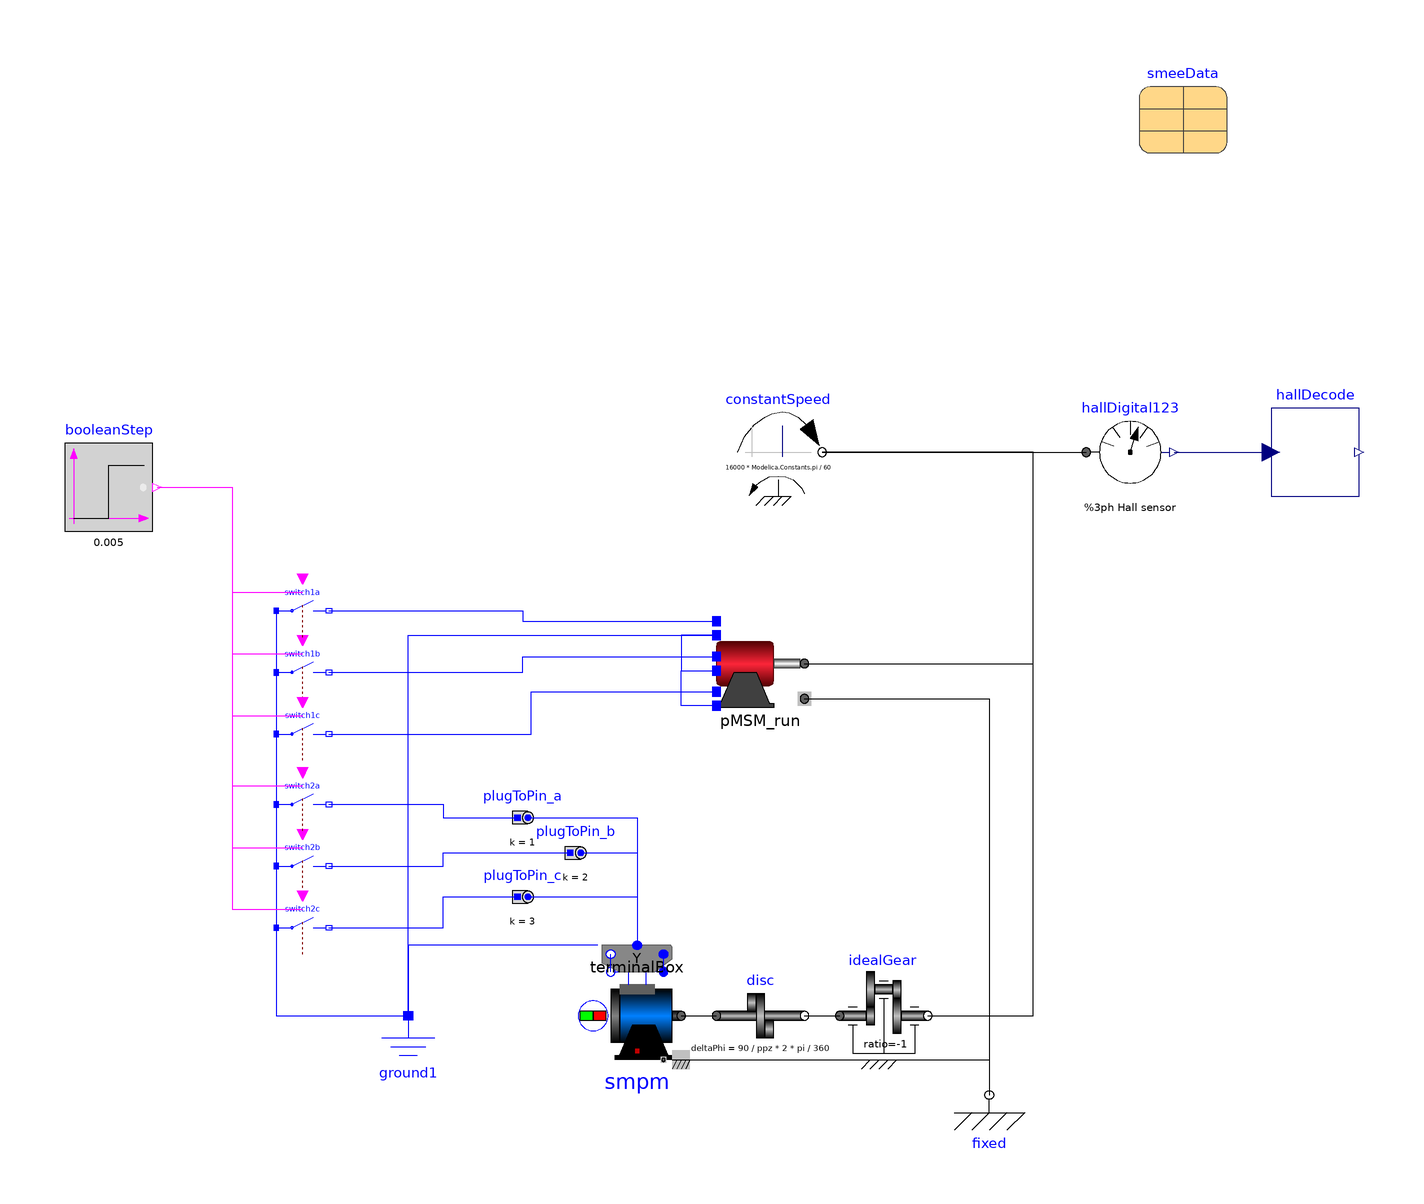

The component connection diagram of the Modelica model below, drawn from its own Placement and Line annotations.

model MotorComparison
  "Compare per phase model with the model from the standard library"
  extends Modelica.Icons.Example;
  import Modelica.Constants.pi;
  constant Integer m = 3 "Number of phases";
  parameter Integer ppz = 6 "Motor pairs of poles";
  parameter Modelica.SIunits.Resistance R_p = 0.33/2
    "Motor per phase resistance";
  parameter Modelica.SIunits.Inductance L_p = 3.5e-5/2
    "Motor per phase inductance";
  parameter Modelica.Electrical.Machines.Utilities.SynchronousMachineData smeeData annotation(Placement(transformation(extent = {{44,46},{64,66}})));
  Sensors.HallDigital123 hallDigital123 annotation(Placement(transformation(extent={{32,-32},
            {52,-12}})));
  Modelica.Mechanics.Rotational.Sources.ConstantSpeed constantSpeed(w_fixed=8000
        *2*Modelica.Constants.pi/60)                                                       annotation(Placement(transformation(extent={{-48,-32},
            {-28,-12}})));
  Modelica.Mechanics.Rotational.Components.Fixed fixed annotation(Placement(transformation(extent={{0,-178},
            {20,-158}})));
  Blocks.HallDecode hallDecode annotation(Placement(transformation(extent={{74,-32},
            {94,-12}})));
  Modelica.Electrical.Analog.Basic.Ground ground1 annotation(Placement(transformation(extent={{-132,
            -170},{-112,-150}})));
  Machines.PMSM pMSM_run(
    R_p=R_p,
    L_p=L_p,
    ppz=ppz,
    PhaseBEMF=0.005)                                                          annotation(Placement(transformation(extent={{-52,-80},
            {-32,-60}})));
  Modelica.Electrical.Machines.BasicMachines.SynchronousInductionMachines.SM_PermanentMagnet
    smpm(useSupport=true,
    p=ppz,
    Rs=R_p,
    alpha20s(displayUnit="1/K") = Modelica.Electrical.Machines.Thermal.Constants.alpha20Zero,
    Lmd=L_p,
    Lmq=L_p,
    useDamperCage=false,
    fsNominal=1000,
    VsOpenCircuit=5/sqrt(2))
    annotation (Placement(transformation(extent={{-80,-160},{-60,-140}})));

  Modelica.Electrical.MultiPhase.Basic.PlugToPin_p plugToPin_a(m = m, k = 1) annotation(Placement(transformation(extent={{-90,
            -112},{-102,-98}})));
  Modelica.Electrical.Machines.Utilities.TerminalBox
                                 terminalBox(terminalConnection="Y")
    annotation (Placement(transformation(extent={{-80,-136},{-60,-116}},
          rotation=0)));
  Modelica.Electrical.MultiPhase.Basic.PlugToPin_p plugToPin_b(m=m, k=2)
    annotation (Placement(transformation(extent={{-78,-120},{-90,-106}})));
  Modelica.Electrical.MultiPhase.Basic.PlugToPin_p plugToPin_c(m=m, k=3)
    annotation (Placement(transformation(extent={{-90,-130},{-102,-116}})));
  Modelica.Mechanics.Rotational.Components.Disc disc(deltaPhi=90/ppz*(2*pi/360))
    annotation (Placement(transformation(extent={{-52,-160},{-32,-140}})));
  Modelica.Mechanics.Rotational.Components.IdealGear idealGear(ratio=-1)
    annotation (Placement(transformation(extent={{-24,-160},{-4,-140}})));
  Modelica.Electrical.Analog.Ideal.IdealClosingSwitch switch1b(Goff=1e-3)
    annotation (Placement(transformation(extent={{-152,-78},{-140,-66}})));
  Modelica.Electrical.Analog.Ideal.IdealClosingSwitch switch1c(Goff=1e-3)
    annotation (Placement(transformation(extent={{-152,-92},{-140,-80}})));
  Modelica.Electrical.Analog.Ideal.IdealClosingSwitch switch1a(Goff=1e-3)
    annotation (Placement(transformation(extent={{-152,-64},{-140,-52}})));
  Modelica.Electrical.Analog.Ideal.IdealClosingSwitch switch2b(Goff=1e-3)
    annotation (Placement(transformation(extent={{-152,-122},{-140,-110}})));
  Modelica.Electrical.Analog.Ideal.IdealClosingSwitch switch2c(Goff=1e-3)
    annotation (Placement(transformation(extent={{-152,-136},{-140,-124}})));
  Modelica.Electrical.Analog.Ideal.IdealClosingSwitch switch2a(Goff=1e-3)
    annotation (Placement(transformation(extent={{-152,-108},{-140,-96}})));
  Modelica.Blocks.Sources.BooleanStep booleanStep(startTime=5e-3)
    annotation (Placement(transformation(extent={{-200,-40},{-180,-20}})));
equation
  connect(constantSpeed.flange,hallDigital123.flange) annotation(Line(points={{-28,-22},
          {32,-22}},                                                                                 color = {0,0,0}, smooth = Smooth.None));
  connect(hallDigital123.y,hallDecode.u) annotation(Line(points={{52,-22},{74,
          -22}},                                                                       color = {0,0,127}, smooth = Smooth.None));
  connect(pMSM_run.a2,pMSM_run.b2) annotation(Line(points={{-52,-63.6},{-60,
          -63.6},{-60,-71.6},{-52,-71.6}},                                                                                               color = {0,0,255}, smooth = Smooth.None));
  connect(pMSM_run.c2,pMSM_run.b2) annotation(Line(points={{-52,-79.6},{-60,
          -79.6},{-60,-71.6},{-52,-71.6}},                                                                                                    color = {0,0,255}, smooth = Smooth.None));
  connect(pMSM_run.support,fixed.flange) annotation(Line(points={{-32,-78},{10,
          -78},{10,-168}},                                                                         color = {0,0,0}, smooth = Smooth.None));
  connect(pMSM_run.flange,constantSpeed.flange) annotation(Line(points={{-32,-70},
          {20,-70},{20,-22},{-28,-22}},                                                                         color = {0,0,0}, smooth = Smooth.None));
  connect(smpm.plug_sn, terminalBox.plug_sn) annotation (Line(
      points={{-76,-140},{-76,-136}},
      color={0,0,255},
      smooth=Smooth.None));
  connect(smpm.plug_sp, terminalBox.plug_sp) annotation (Line(
      points={{-64,-140},{-64,-136}},
      color={0,0,255},
      smooth=Smooth.None));
  connect(plugToPin_a.plug_p, terminalBox.plugSupply) annotation (Line(
      points={{-94.8,-105},{-70,-105},{-70,-134}},
      color={0,0,255},
      smooth=Smooth.None));
  connect(plugToPin_b.plug_p, terminalBox.plugSupply) annotation (Line(
      points={{-82.8,-113},{-70,-113},{-70,-134}},
      color={0,0,255},
      smooth=Smooth.None));
  connect(plugToPin_c.plug_p, terminalBox.plugSupply) annotation (Line(
      points={{-94.8,-123},{-70,-123},{-70,-134}},
      color={0,0,255},
      smooth=Smooth.None));
  connect(terminalBox.starpoint, ground1.p) annotation (Line(
      points={{-79,-134},{-122,-134},{-122,-150}},
      color={0,0,255},
      smooth=Smooth.None));
  connect(ground1.p, pMSM_run.a2) annotation (Line(
      points={{-122,-150},{-122,-63.6},{-52,-63.6}},
      color={0,0,255},
      smooth=Smooth.None));
  connect(smpm.support, fixed.flange) annotation (Line(
      points={{-60,-160},{10,-160},{10,-168}},
      color={0,0,0},
      smooth=Smooth.None));
  connect(smpm.flange, disc.flange_a) annotation (Line(
      points={{-60,-150},{-52,-150}},
      color={0,0,0},
      smooth=Smooth.None));
  connect(disc.flange_b, idealGear.flange_a) annotation (Line(
      points={{-32,-150},{-24,-150}},
      color={0,0,0},
      smooth=Smooth.None));
  connect(idealGear.flange_b, constantSpeed.flange) annotation (Line(
      points={{-4,-150},{20,-150},{20,-22},{-28,-22}},
      color={0,0,0},
      smooth=Smooth.None));
  connect(switch1c.n, pMSM_run.c1) annotation (Line(
      points={{-140,-86},{-94,-86},{-94,-76.4},{-52,-76.4}},
      color={0,0,255},
      smooth=Smooth.None));
  connect(switch1b.n, pMSM_run.b1) annotation (Line(
      points={{-140,-72},{-96,-72},{-96,-68.4},{-52,-68.4}},
      color={0,0,255},
      smooth=Smooth.None));
  connect(switch1a.n, pMSM_run.a1) annotation (Line(
      points={{-140,-58},{-96,-58},{-96,-60.4},{-52,-60.4}},
      color={0,0,255},
      smooth=Smooth.None));
  connect(switch2a.n, plugToPin_a.pin_p) annotation (Line(
      points={{-140,-102},{-114,-102},{-114,-105},{-97.2,-105}},
      color={0,0,255},
      smooth=Smooth.None));
  connect(switch2b.n, plugToPin_b.pin_p) annotation (Line(
      points={{-140,-116},{-114,-116},{-114,-113},{-85.2,-113}},
      color={0,0,255},
      smooth=Smooth.None));
  connect(switch2c.n, plugToPin_c.pin_p) annotation (Line(
      points={{-140,-130},{-114,-130},{-114,-123},{-97.2,-123}},
      color={0,0,255},
      smooth=Smooth.None));
  connect(switch1a.p, switch1b.p) annotation (Line(
      points={{-152,-58},{-152,-72}},
      color={0,0,255},
      smooth=Smooth.None));
  connect(switch1b.p, switch1c.p) annotation (Line(
      points={{-152,-72},{-152,-86}},
      color={0,0,255},
      smooth=Smooth.None));
  connect(switch1c.p, switch2a.p) annotation (Line(
      points={{-152,-86},{-152,-102}},
      color={0,0,255},
      smooth=Smooth.None));
  connect(switch2a.p, switch2b.p) annotation (Line(
      points={{-152,-102},{-152,-116}},
      color={0,0,255},
      smooth=Smooth.None));
  connect(switch2b.p, switch2c.p) annotation (Line(
      points={{-152,-116},{-152,-130}},
      color={0,0,255},
      smooth=Smooth.None));
  connect(switch2c.p, ground1.p) annotation (Line(
      points={{-152,-130},{-152,-150},{-122,-150}},
      color={0,0,255},
      smooth=Smooth.None));
  connect(booleanStep.y, switch1a.control) annotation (Line(
      points={{-179,-30},{-162,-30},{-162,-53.8},{-146,-53.8}},
      color={255,0,255},
      smooth=Smooth.None));
  connect(booleanStep.y, switch1b.control) annotation (Line(
      points={{-179,-30},{-162,-30},{-162,-67.8},{-146,-67.8}},
      color={255,0,255},
      smooth=Smooth.None));
  connect(booleanStep.y, switch1c.control) annotation (Line(
      points={{-179,-30},{-162,-30},{-162,-81.8},{-146,-81.8}},
      color={255,0,255},
      smooth=Smooth.None));
  connect(booleanStep.y, switch2a.control) annotation (Line(
      points={{-179,-30},{-162,-30},{-162,-97.8},{-146,-97.8}},
      color={255,0,255},
      smooth=Smooth.None));
  connect(booleanStep.y, switch2b.control) annotation (Line(
      points={{-179,-30},{-162,-30},{-162,-111.8},{-146,-111.8}},
      color={255,0,255},
      smooth=Smooth.None));
  connect(booleanStep.y, switch2c.control) annotation (Line(
      points={{-179,-30},{-162,-30},{-162,-125.8},{-146,-125.8}},
      color={255,0,255},
      smooth=Smooth.None));
  annotation(Diagram(coordinateSystem(preserveAspectRatio=false,   extent={{-200,
            -200},{100,100}}),                                                                        graphics), Documentation(info = "<html>
    <p>This model demonstrates how to do the placement of the hall sensors with the induced phase current.</p>
    </html>"),
    experiment(StopTime=0.01));
end MotorComparison;